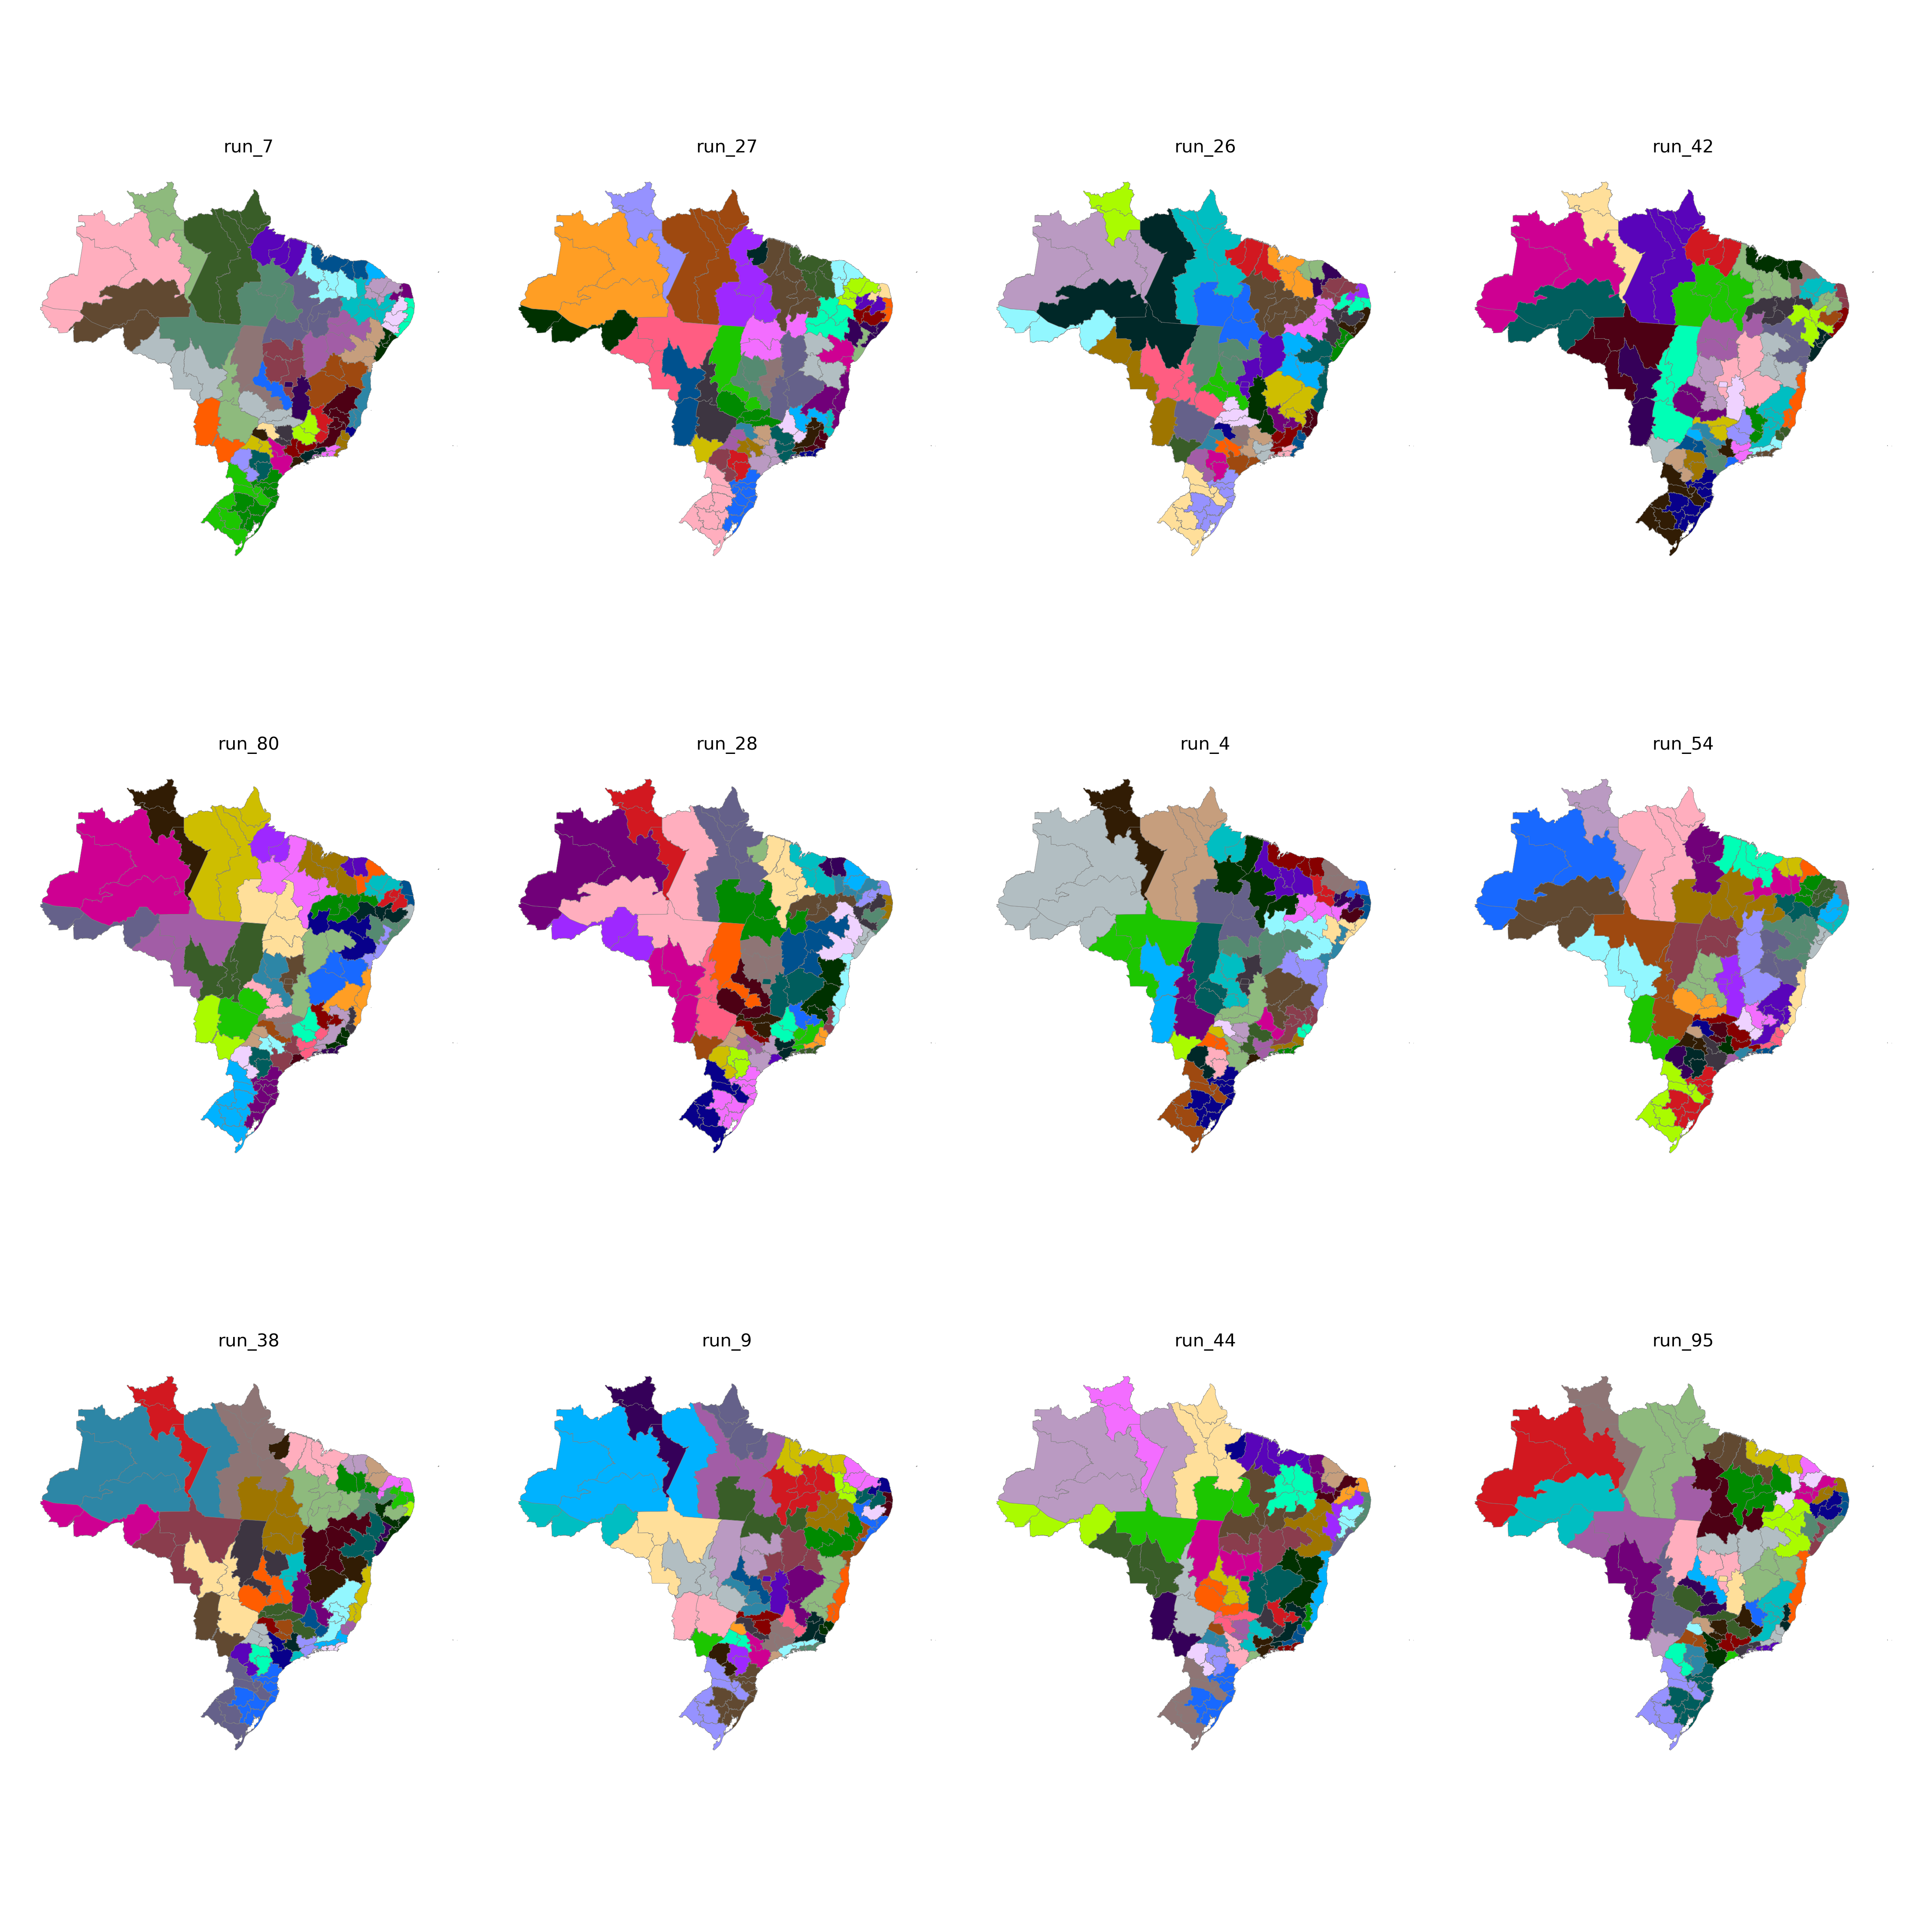

The table this chart was drawn from, first rows:
CD_RGINT, cluster
1101, 10
1102, 11
1201, 10
1202, 9
1301, 9
1302, 9
1303, 10
1304, 14
1401, 14
1402, 14
1501, 32
1502, 32
1503, 31
1504, 31
1505, 30
1506, 30
1507, 32
1601, 30
1602, 30
1701, 35
1702, 31
1703, 35
2101, 33
2102, 34
2103, 34
2104, 34
2105, 31
2201, 34
2202, 33
2203, 27
2204, 27
2205, 35
2206, 27
2301, 41
2302, 42
2303, 42
2304, 27
2305, 41
2306, 33
2401, 45
2402, 44
2403, 42
2501, 45
2502, 44
2503, 44
2504, 42
2601, 43
2602, 46
2603, 25
2604, 25
2701, 43
2702, 25
2801, 26
2802, 26
2901, 26
2902, 29
2903, 18
2904, 28
2905, 28
2906, 24
... 73 more rows
